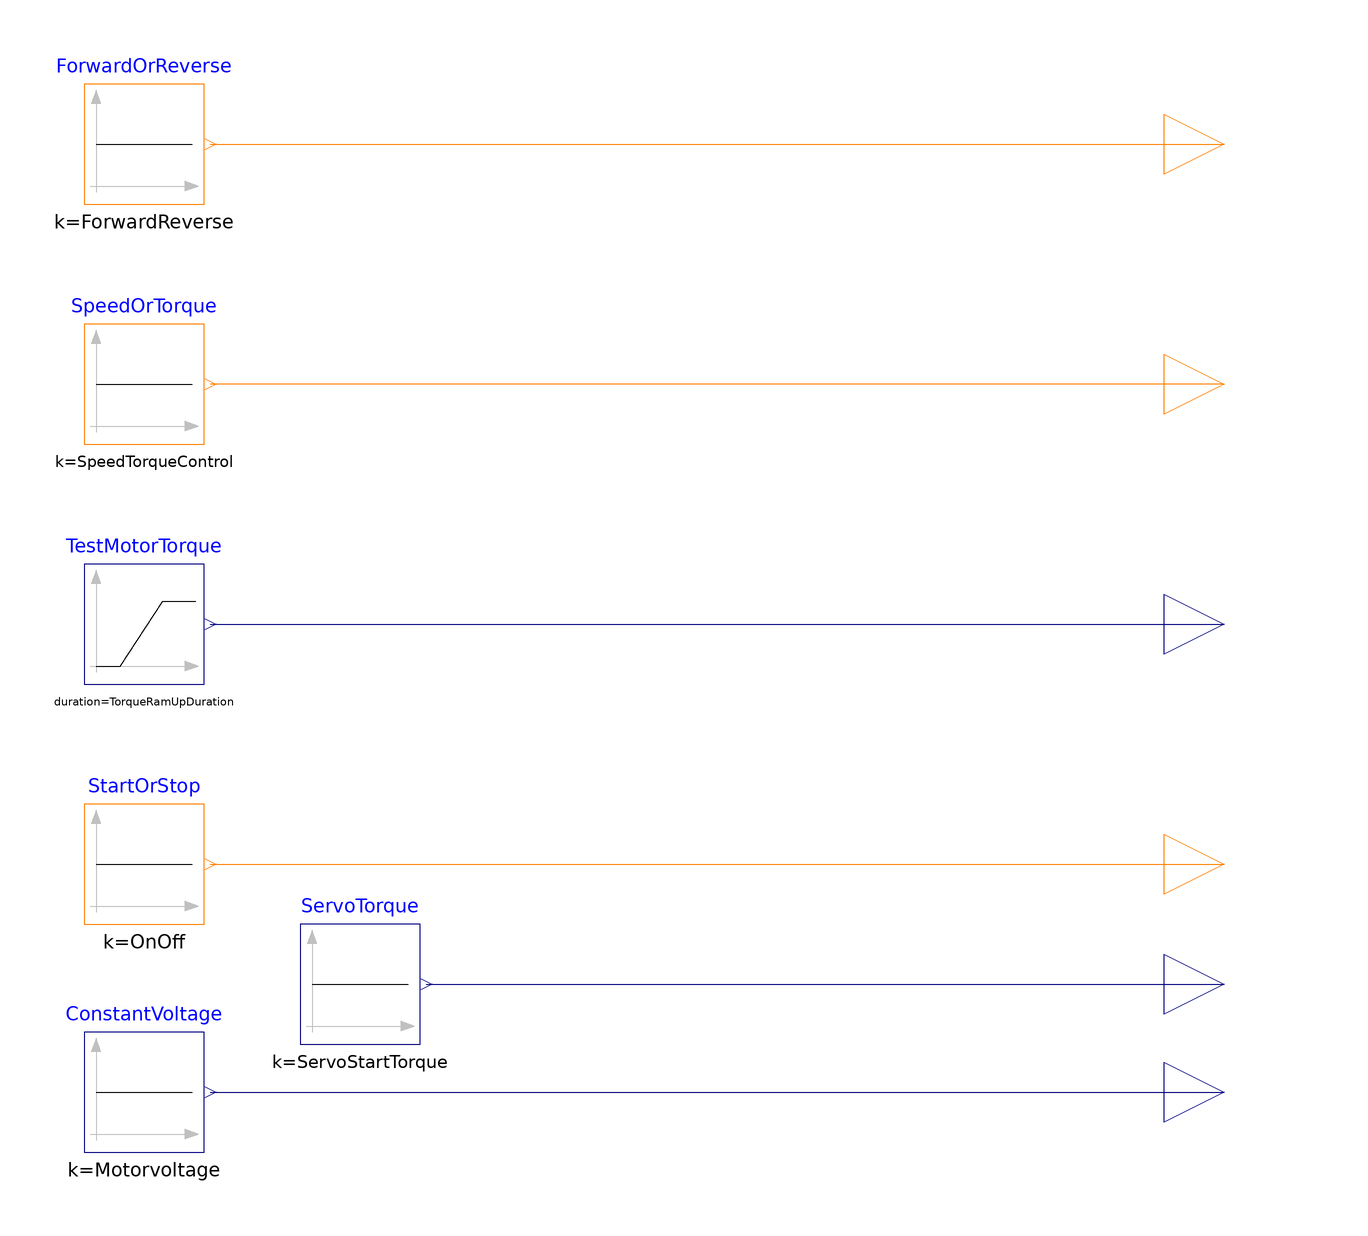

Above is the diagram view of the following Modelica model: its components placed by their Placement annotations and its connect equations drawn as lines.

model Test_VFD_Servo2
      parameter Real Motorvoltage = 2.5 "Voltage of the motor";
      parameter Integer StartTorqueRampUpTime = 10 "Startime of the step up torque in seconds";
      parameter Integer TorqueRamUpDuration = 30 "Duration of the Torque ramp up in seconds";
      parameter Real HeightTorque = 5 "Height of torque signal";
      parameter Real InitialTorque = 0.61 "The star torque level";
      parameter Real ServoStartTorque = 0.61 "Start torque for the servo motor";
      parameter Integer OnOff = 1 "Start (1) and stop (0) the motors";
      parameter Integer SpeedTorqueControl = 1 "Speed (0) or Torque (1) control";
      parameter Integer ForwardReverse = 0 "Forward (0) or Reverse (1) control";
      Modelica.Blocks.Sources.Constant ConstantVoltage(k = Motorvoltage) annotation(
        Placement(transformation(extent = {{-80, -98}, {-60, -78}})));
      Modelica.Blocks.Interfaces.IntegerOutput Start_Stop "Connector of Integer output signal" annotation(
        Placement(transformation(extent = {{100, -60}, {120, -40}})));
      Modelica.Blocks.Interfaces.RealOutput Servo_motor_speed "Connector of Real output signal" annotation(
        Placement(transformation(extent = {{100, -98}, {120, -78}})));
      Modelica.Blocks.Interfaces.RealOutput Test_motor_torque "Connector of Real output signal" annotation(
        Placement(transformation(extent = {{100, -20}, {120, 0}})));
      Modelica.Blocks.Interfaces.IntegerOutput Speed_Torque "Connector of Integer output signal" annotation(
        Placement(transformation(extent = {{100, 20}, {120, 40}})));
      Modelica.Blocks.Interfaces.IntegerOutput Forward_Reverse "Connector of Integer output signal" annotation(
        Placement(transformation(extent = {{100, 60}, {120, 80}})));
      Modelica.Blocks.Sources.IntegerConstant ForwardOrReverse(k = ForwardReverse) annotation(
        Placement(transformation(extent = {{-80, 60}, {-60, 80}})));
      Modelica.Blocks.Sources.IntegerConstant SpeedOrTorque(k = SpeedTorqueControl) annotation(
        Placement(transformation(extent = {{-80, 20}, {-60, 40}})));
      Modelica.Blocks.Sources.IntegerConstant StartOrStop(k = OnOff) annotation(
        Placement(transformation(extent = {{-80, -60}, {-60, -40}})));
      Modelica.Blocks.Sources.Ramp TestMotorTorque(height = HeightTorque, duration = TorqueRamUpDuration, offset = InitialTorque, startTime = StartTorqueRampUpTime) annotation(
        Placement(transformation(extent = {{-80, -20}, {-60, 0}})));
      Modelica.Blocks.Sources.Constant ServoTorque(k = ServoStartTorque) annotation(
        Placement(transformation(extent = {{-44, -80}, {-24, -60}})));
      Modelica.Blocks.Interfaces.RealOutput Servo_Torque "Connector of Real output signal" annotation(
        Placement(transformation(extent = {{100, -80}, {120, -60}})));
    equation
      connect(ConstantVoltage.y, Servo_motor_speed) annotation(
        Line(points = {{-59, -88}, {110, -88}}, color = {0, 0, 127}));
      connect(ForwardOrReverse.y, Forward_Reverse) annotation(
        Line(points = {{-59, 70}, {110, 70}}, color = {255, 127, 0}));
      connect(StartOrStop.y, Start_Stop) annotation(
        Line(points = {{-59, -50}, {22, -50}, {22, -50}, {110, -50}}, color = {255, 127, 0}));
      connect(Speed_Torque, SpeedOrTorque.y) annotation(
        Line(points = {{110, 30}, {-59, 30}}, color = {255, 127, 0}));
      connect(TestMotorTorque.y, Test_motor_torque) annotation(
        Line(points = {{-59, -10}, {110, -10}}, color = {0, 0, 127}));
      connect(ServoTorque.y, Servo_Torque) annotation(
        Line(points = {{-23, -70}, {110, -70}}, color = {0, 0, 127}));
      annotation(
        Icon(coordinateSystem(preserveAspectRatio = false)),
        Diagram(coordinateSystem(preserveAspectRatio = false)),
        experiment(StopTime = 300));
    end Test_VFD_Servo2;